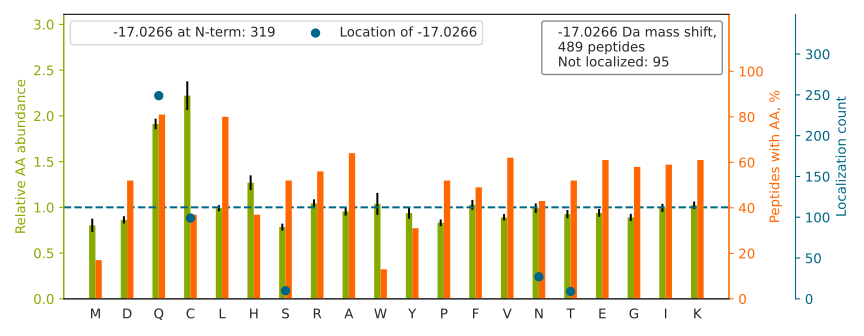

The data file committed next to this chart (first rows):
top isoform	localization score	spectrum
QSNNEANLREEVLK		QEXI22208.17111.17111.2
Q[-17]FQDAGHFDAENIKK	0.9179	QEXI22208.19027.19027.2
QVQHEESTEGEADHSGYAGELGFR		QEXI22208.20950.20950.3
QTMQVDEHARPQTTLEQLQK		QEXI22208.21497.21497.3
QATYGYYLGNPAEFHDSSDHHTFKK		QEXI22208.21687.21687.4
QAQQ[-17]ERDELADEIANSSGK	1	QEXI22208.22319.22319.2
CLTT[-17]DEYDGHSTYPSHQYQ	1	QEXI22208.24804.24804.2
QQSHFAMMHGGT[-17]GFAGIDSSSPEVK	1	QEXI22208.27011.27011.3
Q[-17]HNSGPNSKPVVSFIAGLTAPPGRR	0.8674	QEXI22208.27924.27924.4
QAQYLGMS[-17]CDGPFKPDHYR	0.9392	QEXI22208.29603.29603.3
Q[-17]AHLCVLASNCDEPMYVK	0.7133	QEXI22208.30918.30918.2
QFNYT[-17]HICAGASAFGK	1	QEXI22208.31090.31090.2
Q[-17]ITSYGETCPGLEQYAIKK	0.8593	QEXI22208.31327.31327.2
Q[-17]PYAVSELAGHQTSAESWGTGR	1	QEXI22208.32038.32038.2
KIEPELDGSAQVTSHDASTN[-17]GLINFIK	0.9295	QEXI22208.32636.32636.4
C[-17]KPVNTFVHEPLVDVQNVCFQEK	1	QEXI22208.35794.35794.3
QEERLPIDEN[-17]QLALEMNK	0.9028	QEXI22208.36842.36842.2
C[-17]PKPVIAAVHGGCIGGGVDLVTACDIR	1.0	QEXI22208.37155.37155.3
CSYQ[-17]PTMEGVHTVHVTFAGVPIPR	0.9499	QEXI22208.38610.38610.3
QNLFT[-17]TWSHHLQQANIQFR	0.5597	QEXI22208.39248.39248.3
QLPDKWQ[-17]HDLFDSGFGGGAGVETGGK	0.01293	QEXI22208.40112.40112.3
C[-17]KDDEFTHLYTLIVRPDNTYEVK	1	QEXI22208.40390.40390.3
Q[-17]DLPNAMNAAEITDKLGLHSLR	0.09817	QEXI22208.42293.42293.3
Q[-17]DMPNAMPVSELTDKLGLQHLR	0.9999	QEXI22208.43203.43203.3
C[-17]FGFVTYSNVEEADAAMAASPHAVDGNTVELKR	0.987	QEXI22208.44937.44937.3
CQEVISWLDAN[-17]TLAEKDEFEHK	0.938	QEXI22208.46497.46497.3
Q[-17]YPWGVAEVENGEHCDFTILR	1	QEXI22208.47070.47070.2
CHVPLAQ[-17]AQALVTSELEKFQDR	1	QEXI22208.47738.47738.3
QTQTFTTYSDNQPGVLIQVYEGER		QEXI22208.48417.48417.2
CFSIDNPGYEPEVVAVHPGGDTVAIGGVDGNVR		QEXI22208.48977.48977.3
Q[-17]HFPATPLLDYALEVEK	1	QEXI22208.49179.49179.2
Q[-17]VLDLEDLVFTQGSHFMANKR	1	QEXI22208.49426.49426.3
QSPEHNLTHPELSVAVEMLSSVALINR		QEXI22208.52738.52738.3
Q[-17]VFAENKDEIALVLFGTDGTDNPLSGGDQYQNITV…	0.7161	QEXI22208.53096.53096.4
Q[-17]AGSDRPFTLDDLQYMIFHTPFCK	0.6543	QEXI22208.54579.54579.3
QVQ[-17]EFLKDGDDVIIIGVFK	0.0137	QEXI22208.55354.55354.2
QVTITGSAASISLAQYLINAR		QEXI22208.58122.58122.2
C[-17]RPDQLTGLSLLPLSEK	0.9995	QEXI22208.46071.46071.2
CTVFHGAQVEDAFR		QEXI22208.31325.31325.2
Q[-17]WLQEIDRYASENVNK	0.914	QEXI22208.39999.39999.2
CLTQSGIAGGYKPFNLETCR		QEXI22208.38719.38719.2
QVEELYHS[-17]LLELGEK	1.0	QEXI22208.50989.50989.2
QGTFHSQQALEYGTK		QEXI22208.16365.16365.2
Q[-17]GQETAVAPSLVAPALNKPK	0.001062	QEXI22208.30475.30475.2
Q[-17]VFGEATKQPGITFIAAK	0.9999	QEXI22208.37455.37455.2
Q[-17]LEAIDQLHLEYAK	1	QEXI22208.40342.40342.2
C[-17]IALAQLLVEQNFPAIAIHR	0.9333	QEXI22208.60087.60087.3
Q[-17]LFHPEQLITGKEDAANNYAR	0.8581	QEXI22208.32437.32437.3
QFQ[-17]DAGHFDAENIK	0.2621	QEXI22208.26239.26239.2
C[-17]EYPAACNALETLLIHR	1	QEXI22208.47915.47915.2
IN[-17]GIPQQHTQVLFIAK	0.9999	QEXI22208.36045.36045.2
CEDRPVVFT[-17]HLLTADHGPPR	1	QEXI22208.28198.28198.4
YALQMEQLN[-17]GILLHLESELAQTR	0.9974	QEXI22208.50401.50401.3
QQLSAEELDAQLDAYNAR		QEXI22208.41977.41977.2
Q[-17]KLNPADAPNPVVFVATK	0.987	QEXI22208.36514.36514.2
C[-17]PNLTHLNLSGNK	0.9114	QEXI22208.25359.25359.2
Q[-17]AKDECSFHIFYQLLGGAGEQLK	0.9938	QEXI22208.45683.45683.3
QVC[-17]QLPGLFSYAQHIASIDGR	0.09143	QEXI22208.52154.52154.2
Q[-17]LVARPDVVEMHDVTAQDPK	1	QEXI22208.27846.27846.3
Q[-17]HNSGPNSKPVVSFIAGLTAPPGR	0.9936	QEXI22208.33335.33335.3
... 429 more rows
